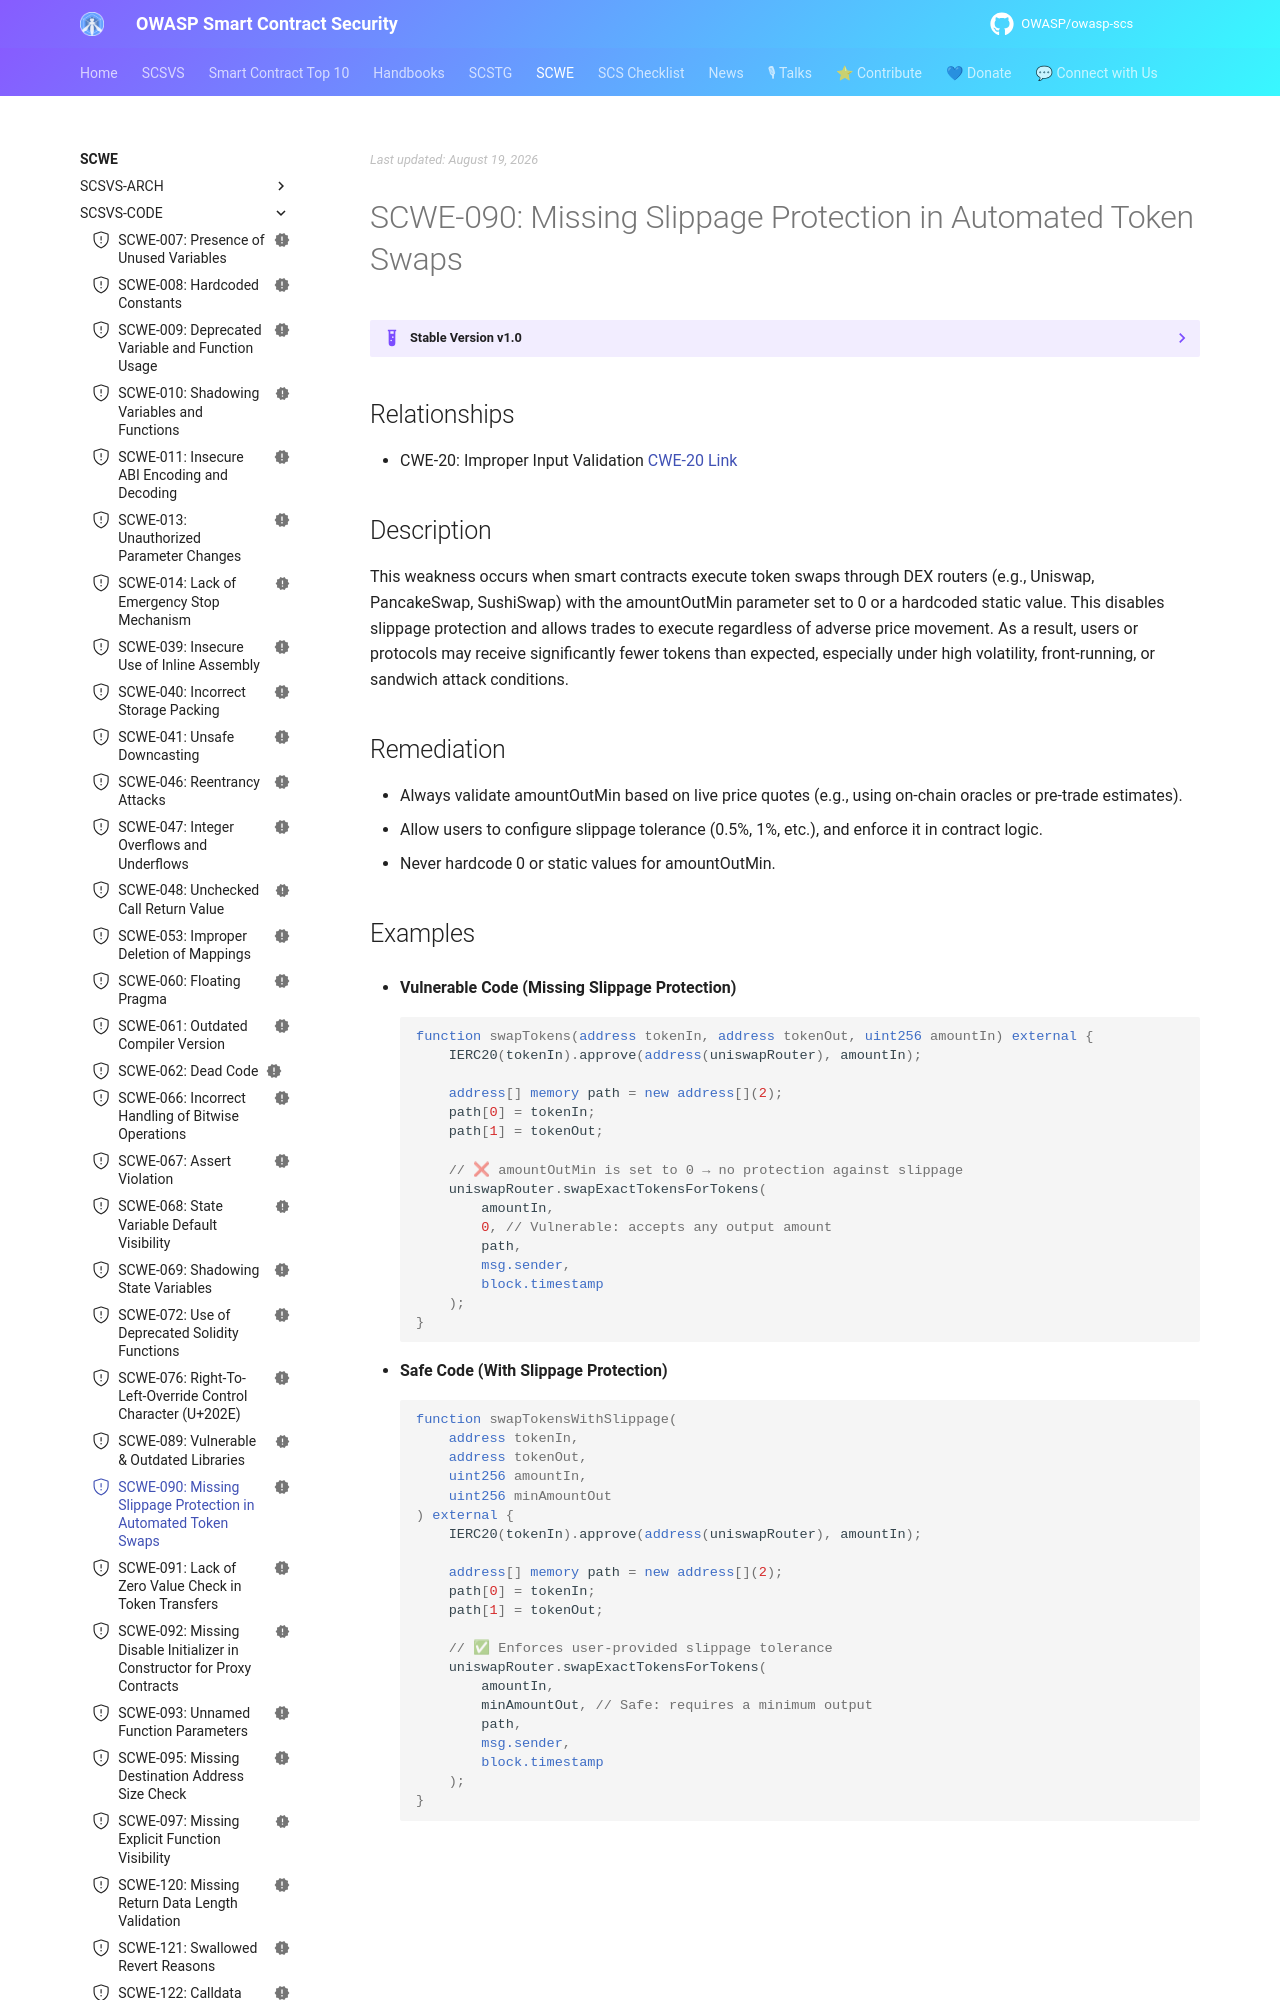

repository: OWASP/owasp-scs · page: SCWE/SCSVS-CODE/SCWE-090/index.html · generator: mkdocs

---
title: Missing Slippage Protection in Automated Token Swaps
id: SCWE-090
alias: Missing-Slippage-Protection-in-Automated-Token-Swaps
platform: []
profiles: [L1]
mappings:
  scsvs-cg: [SCSVS-CODE]
  scsvs-scg: [SCSVS-CODE-1]
  cwe: [20]
status: new
---

## Relationships
- CWE-20:  Improper Input Validation 
  [CWE-20 Link](https://cwe.mitre.org/data/definitions/20.html)

## Description  
This weakness occurs when smart contracts execute token swaps through DEX routers (e.g., Uniswap, PancakeSwap, SushiSwap) with the amountOutMin parameter set to 0 or a hardcoded static value. This disables slippage protection and allows trades to execute regardless of adverse price movement. As a result, users or protocols may receive significantly fewer tokens than expected, especially under high volatility, front-running, or sandwich attack conditions.

## Remediation  
- Always validate amountOutMin based on live price quotes (e.g., using on-chain oracles or pre-trade estimates).
- Allow users to configure slippage tolerance (0.5%, 1%, etc.), and enforce it in contract logic.
- Never hardcode 0 or static values for amountOutMin.
